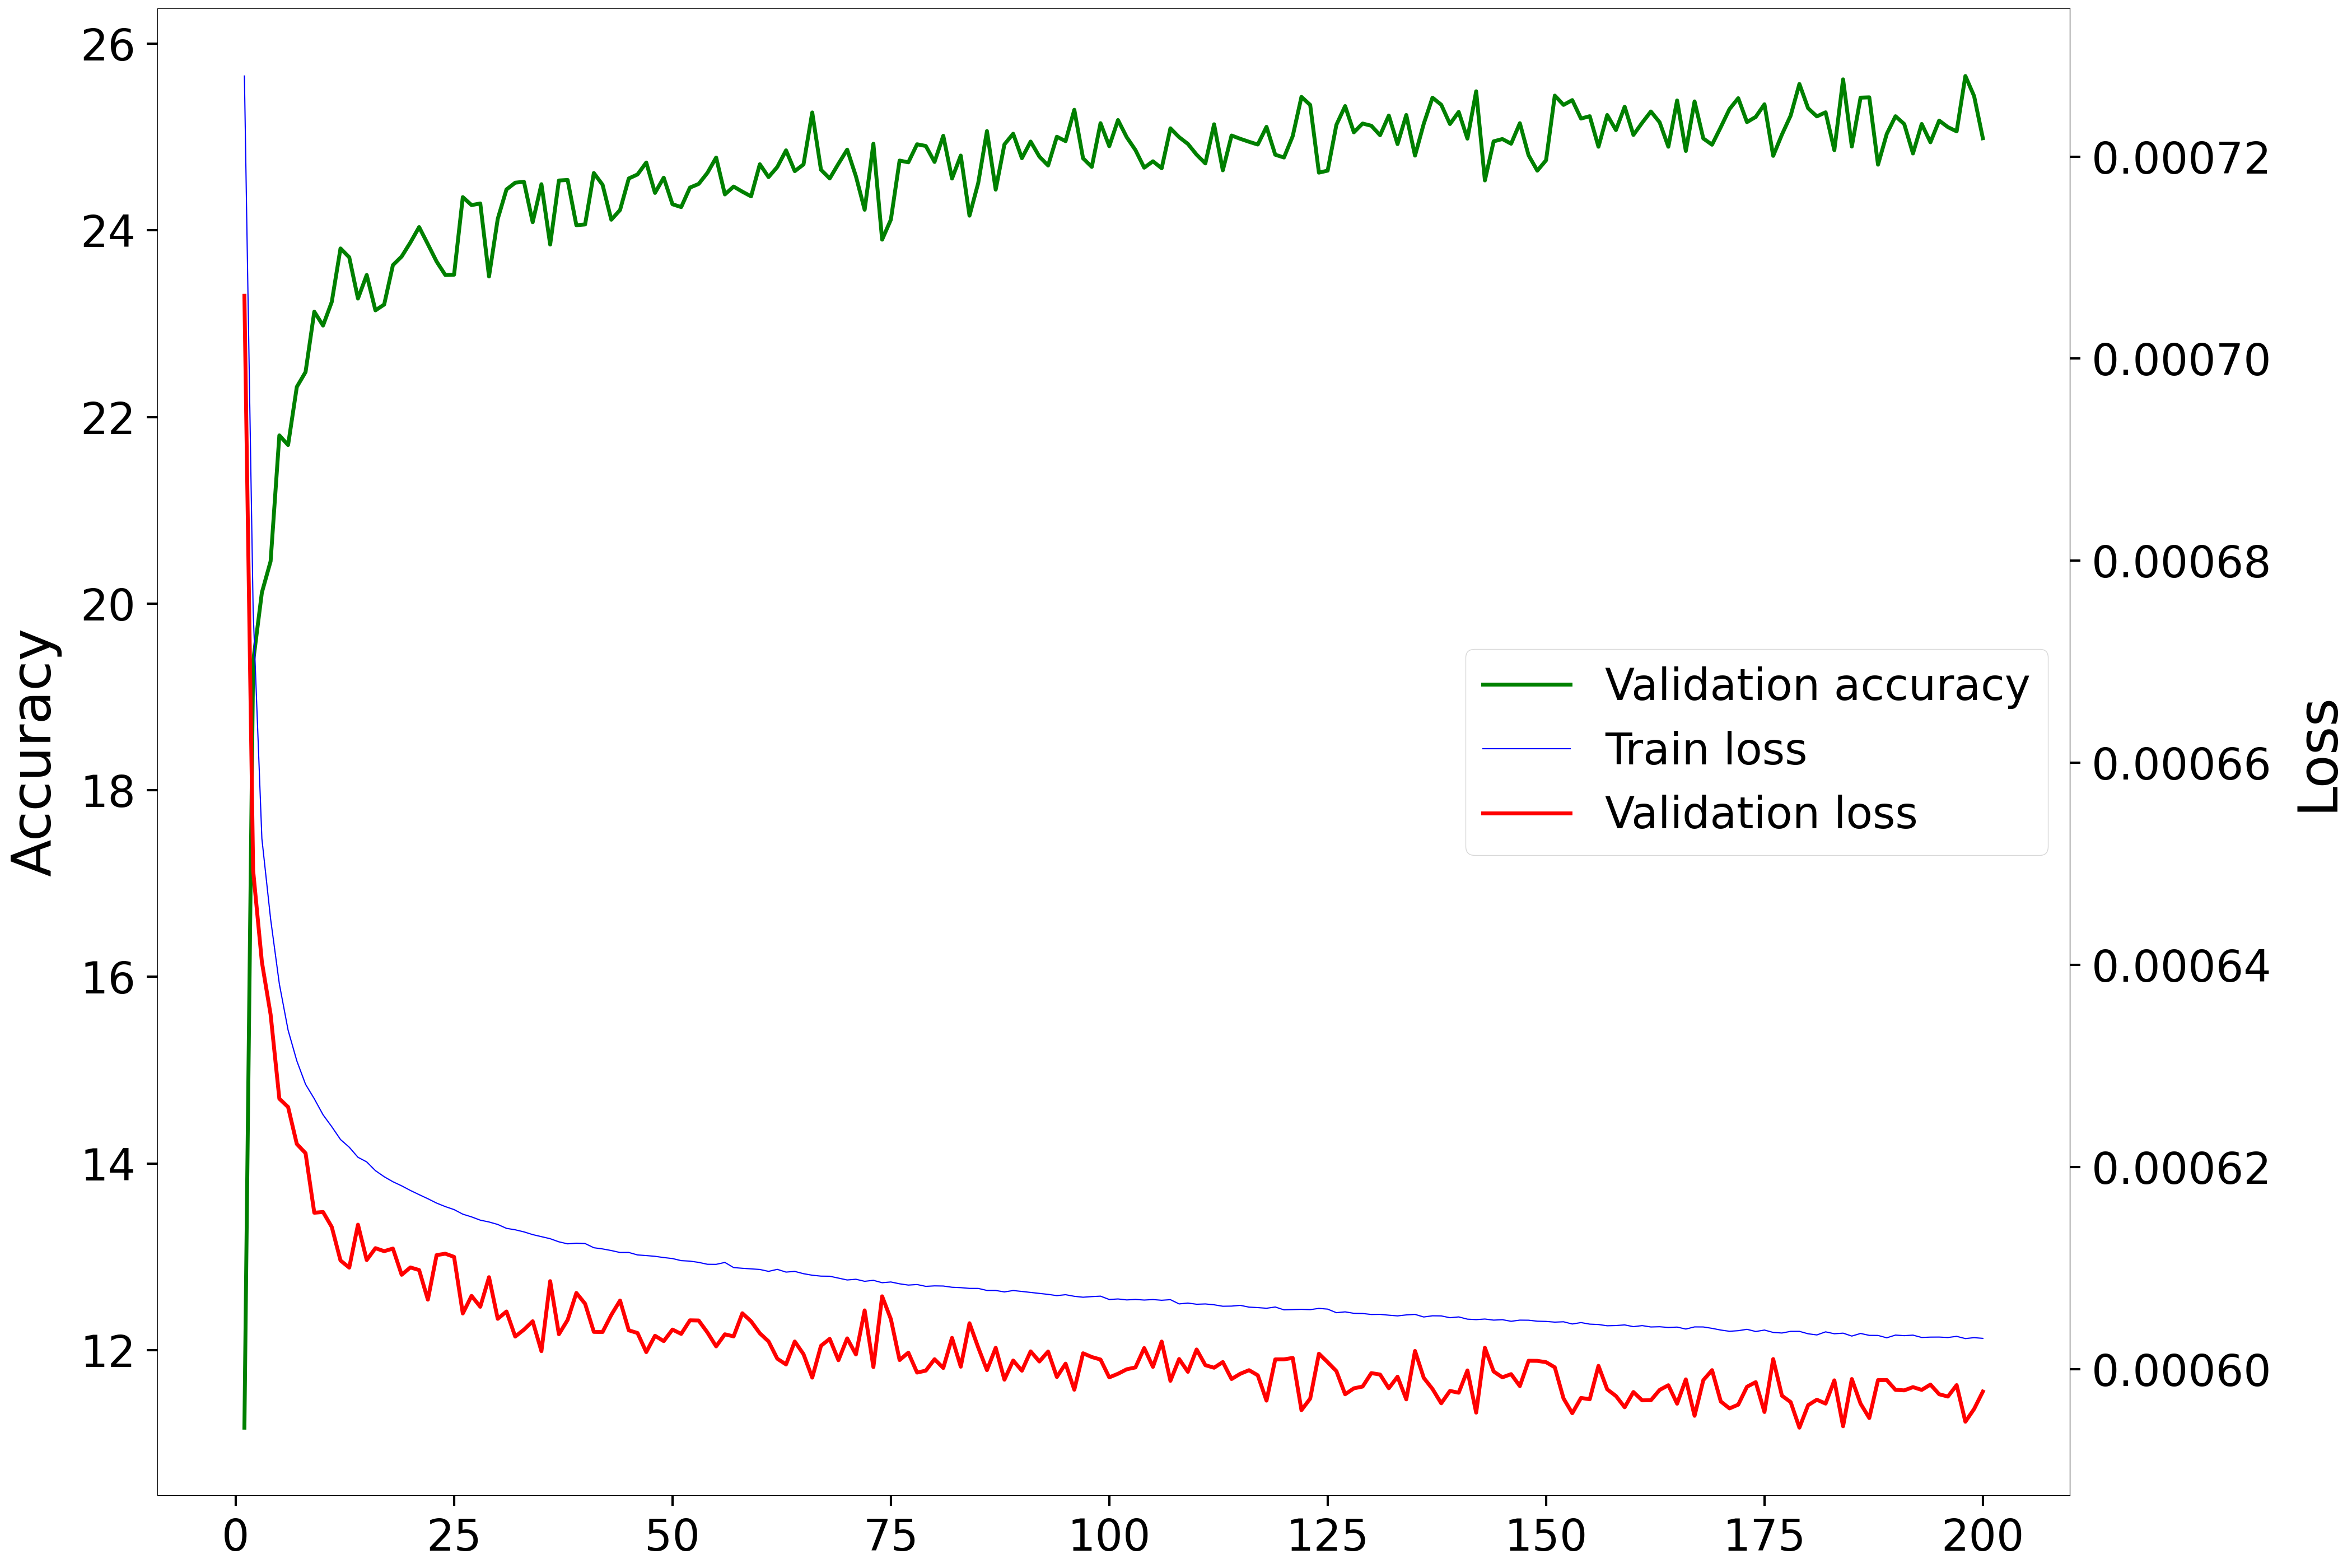

Values plotted in this chart, from the file beside it:
Epoch, Accuracy, Loss
1, 11.17, 0.0007062
2, 19.38, 0.0006493
3, 20.12, 0.0006403
4, 20.45, 0.0006351
5, 21.8, 0.0006268
6, 21.7, 0.0006259
7, 22.32, 0.0006223
8, 22.48, 0.0006214
9, 23.13, 0.0006155
10, 22.98, 0.0006156
11, 23.23, 0.0006141
12, 23.8, 0.0006108
13, 23.71, 0.0006101
14, 23.27, 0.0006143
15, 23.52, 0.0006108
16, 23.14, 0.000612
17, 23.2, 0.0006117
18, 23.63, 0.0006119
19, 23.72, 0.0006093
20, 23.87, 0.0006101
21, 24.03, 0.0006098
22, 23.85, 0.0006069
23, 23.66, 0.0006113
24, 23.52, 0.0006114
25, 23.52, 0.0006111
26, 24.35, 0.0006055
27, 24.27, 0.0006073
28, 24.29, 0.0006062
29, 23.5, 0.0006091
30, 24.12, 0.000605
31, 24.44, 0.0006057
32, 24.51, 0.0006032
33, 24.52, 0.0006039
34, 24.09, 0.0006047
35, 24.49, 0.0006018
36, 23.85, 0.0006087
37, 24.53, 0.0006035
38, 24.54, 0.0006049
39, 24.05, 0.0006075
40, 24.06, 0.0006065
41, 24.61, 0.0006037
42, 24.49, 0.0006037
43, 24.11, 0.0006054
44, 24.22, 0.0006068
45, 24.55, 0.0006038
46, 24.6, 0.0006036
47, 24.73, 0.0006017
48, 24.4, 0.0006033
49, 24.56, 0.0006028
50, 24.28, 0.0006039
51, 24.25, 0.0006035
52, 24.46, 0.0006048
53, 24.5, 0.0006048
54, 24.61, 0.0006036
55, 24.78, 0.0006023
56, 24.38, 0.0006035
57, 24.47, 0.0006032
58, 24.41, 0.0006055
59, 24.36, 0.0006047
60, 24.71, 0.0006036
... 140 more rows
